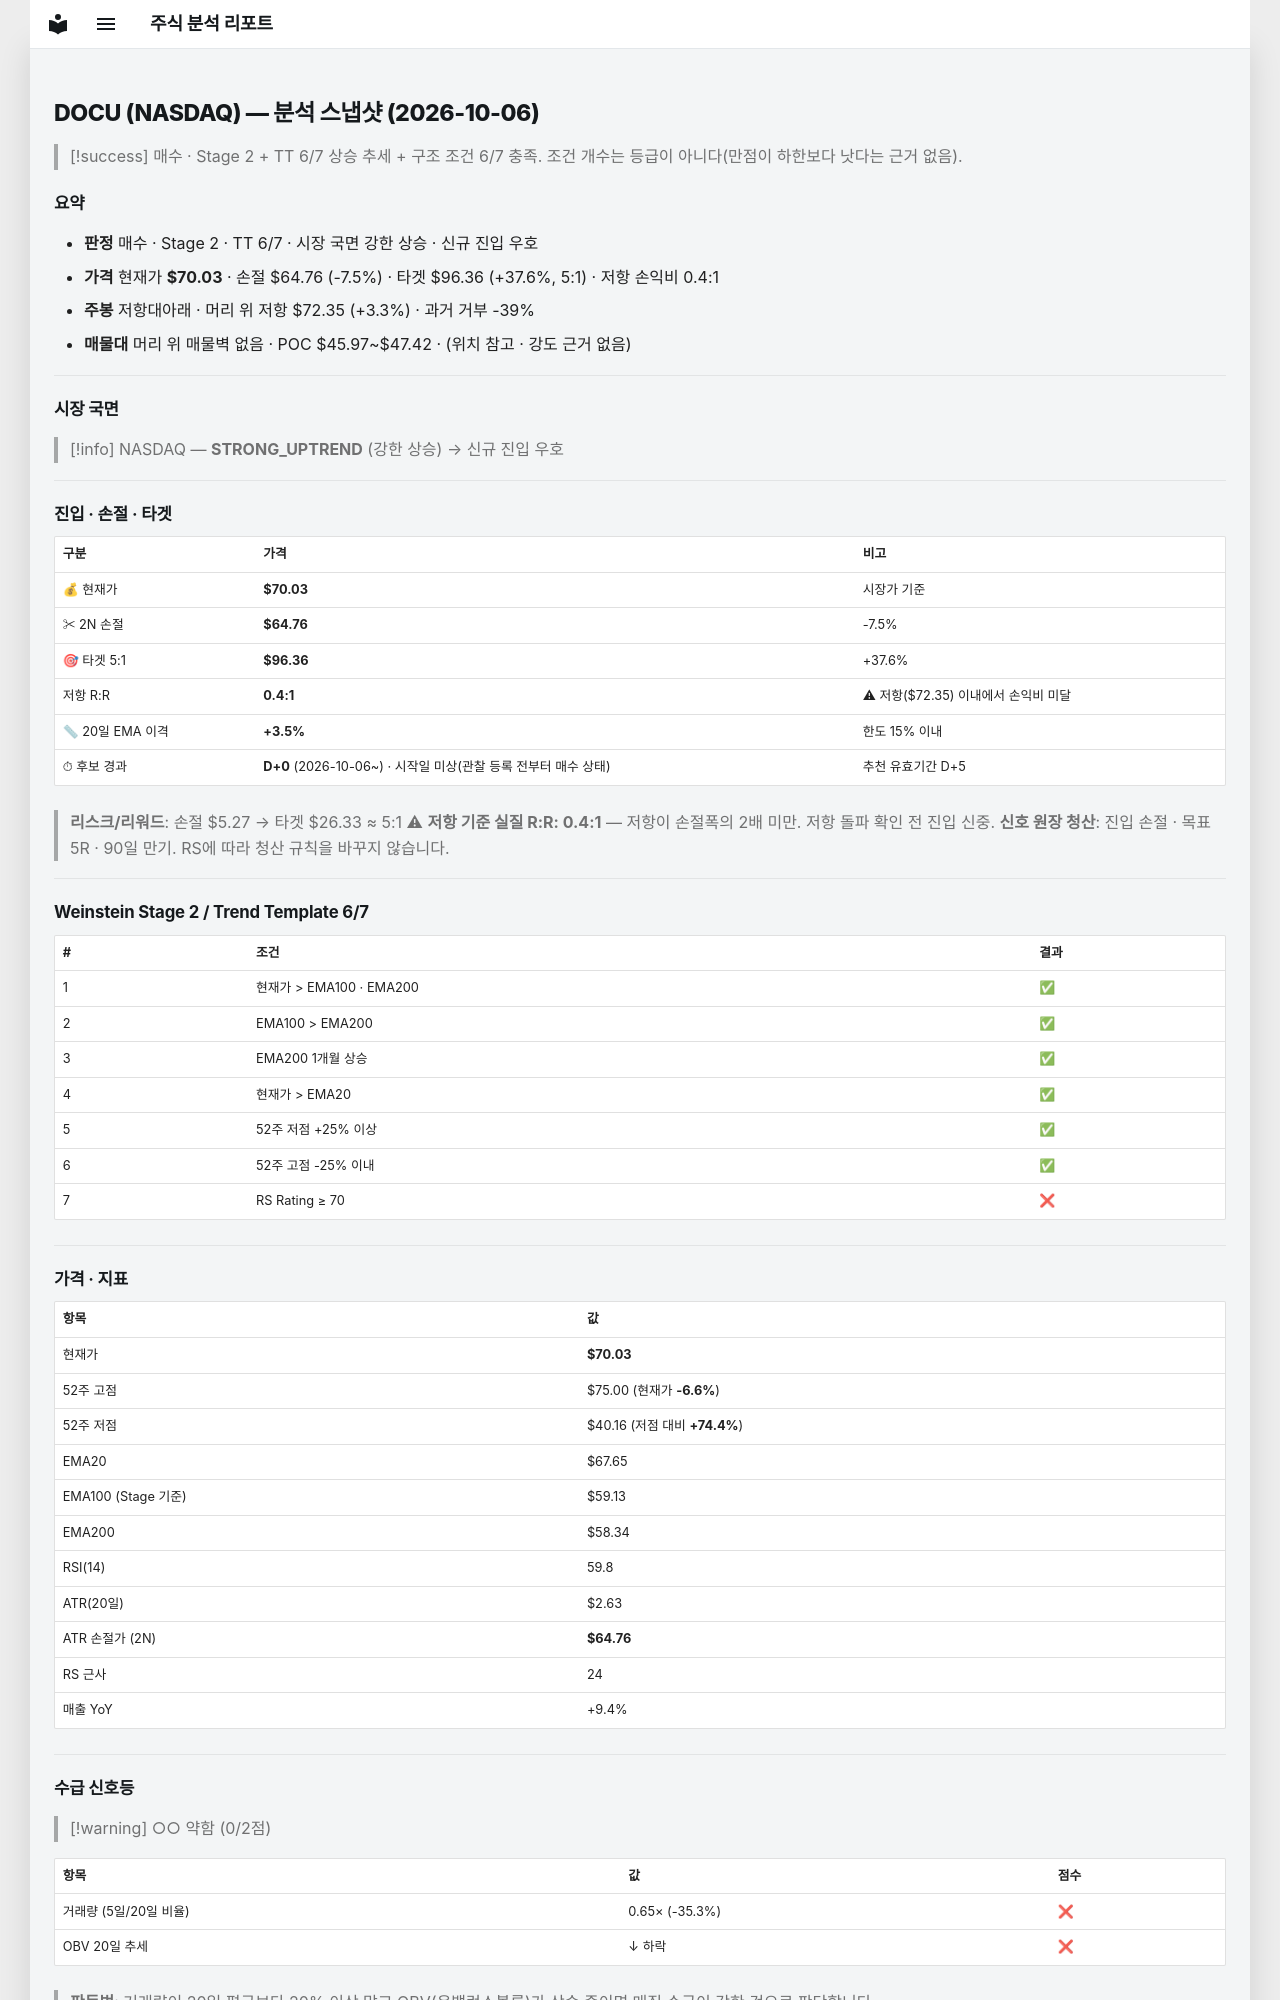

repository: soloandco/stock-reports · page: snapshots/DOCU-2026-10-06/index.html · generator: mkdocs

---
type: analysis-snapshot
title: DOCU 분석 스냅샷
ticker: DOCU
market: NASDAQ
created: 2026-10-06
updated: 2026-10-06
bar-date: 2026-10-05
verdict: 매수관찰
real-rr: 0.44
sma50-gap-pct: 3.5
candidate-days: 0
candidate-since: 2026-10-06
candidate-start-unknown: true
weekly-position: 저항대아래
weekly-overhead-price: 72.35
weekly-overhead-pct: 3.3
stage: 2
trend-template-score: 6
tt-max: 7
ma-set: ema-20-100-200
price: 70.02999877929688
stop-price: 64.76498823370197
market-regime: STRONG_UPTREND
supply-demand-score: 0/2
supply-demand-label: 약함
status: tracking
tags:
  - stock-agent
  - watchlist
  - DOCU
  - analysis
related:
  - "[[analysis-template]]"
---

# DOCU (NASDAQ) — 분석 스냅샷 (2026-10-06)

> [!success] 매수 · Stage 2 + TT 6/7
> 상승 추세 + 구조 조건 6/7 충족. 조건 개수는 등급이 아니다(만점이 하한보다 낫다는 근거 없음).

## 요약

- **판정** 매수 · Stage 2 · TT 6/7 · 시장 국면 강한 상승 · 신규 진입 우호
- **가격** 현재가 **$70.03** · 손절 $64.76 (-7.5%) · 타겟 $96.36 (+37.6%, 5:1) · 저항 손익비 0.4:1
- **주봉** 저항대아래 · 머리 위 저항 $72.35 (+3.3%) · 과거 거부 -39%
- **매물대** 머리 위 매물벽 없음 · POC $45.97~$47.42 · (위치 참고 · 강도 근거 없음)

---

## 시장 국면

> [!info] NASDAQ — **STRONG_UPTREND** (강한 상승) → 신규 진입 우호

---

## 진입 · 손절 · 타겟

| 구분 | 가격 | 비고 |
|------|------|------|
| 💰 현재가 | **$70.03** | 시장가 기준 |
| ✂ 2N 손절 | **$64.76** | -7.5% |
| 🎯 타겟 5:1 | **$96.36** | +37.6% |
| 저항 R:R | **0.4:1** | ⚠ 저항($72.35) 이내에서 손익비 미달 |
| 📏 20일 EMA 이격 | **+3.5%** | 한도 15% 이내 |
| ⏱ 후보 경과 | **D+0** (2026-10-06~) · 시작일 미상(관찰 등록 전부터 매수 상태) | 추천 유효기간 D+5 |

> **리스크/리워드**: 손절 $5.27 → 타겟 $26.33 ≈ 5:1
> ⚠ **저항 기준 실질 R:R: 0.4:1** — 저항이 손절폭의 2배 미만. 저항 돌파 확인 전 진입 신중.
> **신호 원장 청산**: 진입 손절 · 목표 5R · 90일 만기. RS에 따라 청산 규칙을 바꾸지 않습니다.

---

## Weinstein Stage 2 / Trend Template 6/7

| # | 조건 | 결과 |
|---|------|------|
| 1 | 현재가 > EMA100 · EMA200 | ✅ |
| 2 | EMA100 > EMA200 | ✅ |
| 3 | EMA200 1개월 상승 | ✅ |
| 4 | 현재가 > EMA20 | ✅ |
| 5 | 52주 저점 +25% 이상 | ✅ |
| 6 | 52주 고점 -25% 이내 | ✅ |
| 7 | RS Rating ≥ 70 | ❌ |

---

## 가격 · 지표

| 항목 | 값 |
|------|---|
| 현재가 | **$70.03** |
| 52주 고점 | $75.00 (현재가 **-6.6%**) |
| 52주 저점 | $40.16 (저점 대비 **+74.4%**) |
| EMA20 | $67.65 |
| EMA100 (Stage 기준) | $59.13 |
| EMA200 | $58.34 |
| RSI(14) | 59.8 |
| ATR(20일) | $2.63 |
| ATR 손절가 (2N) | **$64.76** |
| RS 근사 | 24 |
| 매출 YoY | +9.4% |

---
## 수급 신호등

> [!warning] ○○ 약함 (0/2점)

| 항목 | 값 | 점수 |
|------|------|------|
| 거래량 (5일/20일 비율) | 0.65× (-35.3%) | ❌ |
| OBV 20일 추세 | ↓ 하락 | ❌ |

> **판독법**: 거래량이 20일 평균보다 20% 이상 많고 OBV(온밸런스볼륨)가 상승 중이면 매집 수급이 강한 것으로 판단합니다.

---
